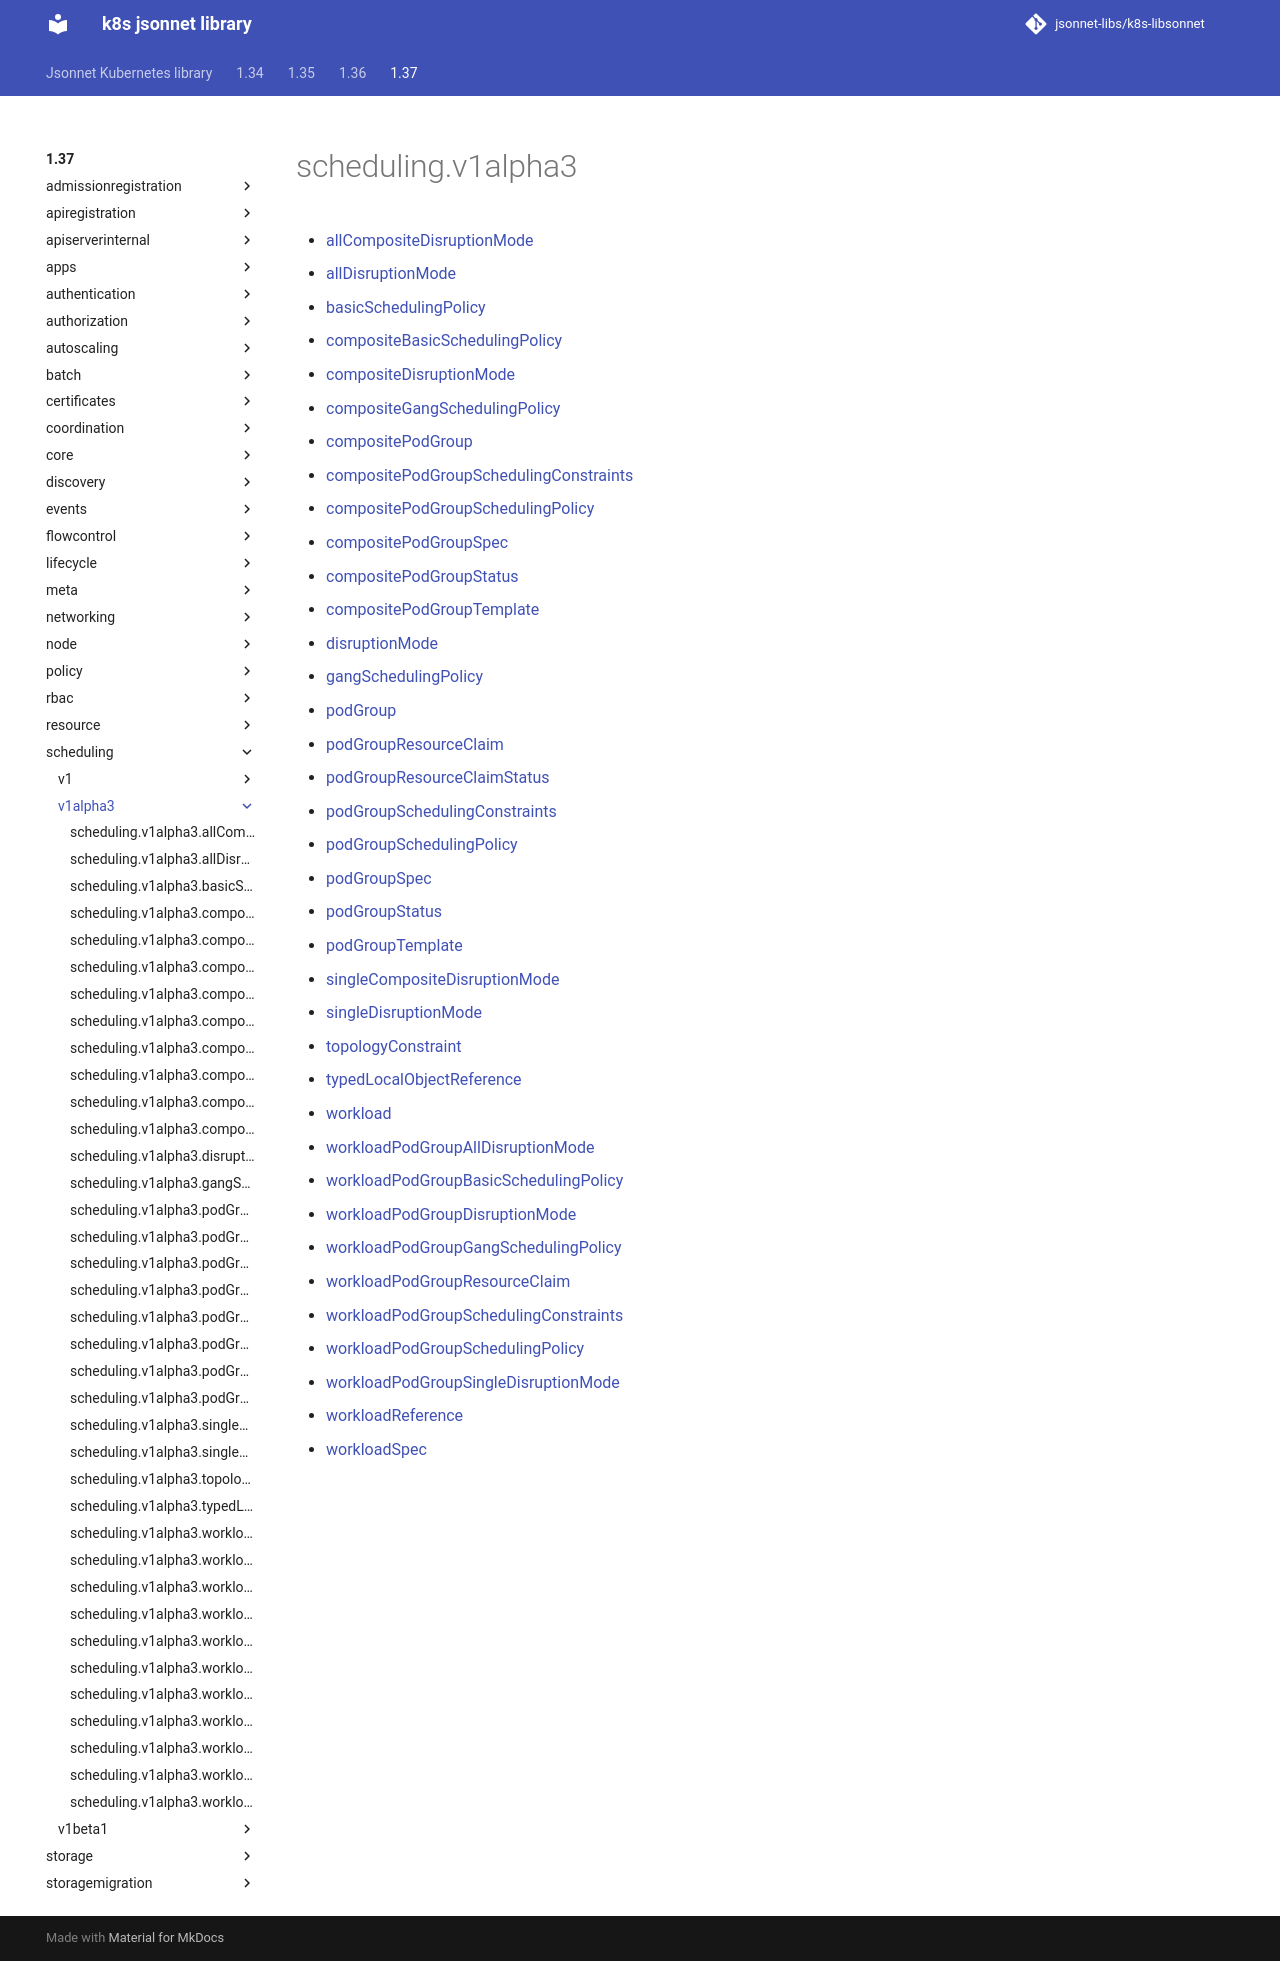

repository: jsonnet-libs/k8s-libsonnet · page: 1.37/scheduling/v1alpha3/index.html · generator: mkdocs

---
permalink: /1.37/scheduling/v1alpha3/
---

# scheduling.v1alpha3



* [allCompositeDisruptionMode](allCompositeDisruptionMode.md)
* [allDisruptionMode](allDisruptionMode.md)
* [basicSchedulingPolicy](basicSchedulingPolicy.md)
* [compositeBasicSchedulingPolicy](compositeBasicSchedulingPolicy.md)
* [compositeDisruptionMode](compositeDisruptionMode.md)
* [compositeGangSchedulingPolicy](compositeGangSchedulingPolicy.md)
* [compositePodGroup](compositePodGroup.md)
* [compositePodGroupSchedulingConstraints](compositePodGroupSchedulingConstraints.md)
* [compositePodGroupSchedulingPolicy](compositePodGroupSchedulingPolicy.md)
* [compositePodGroupSpec](compositePodGroupSpec.md)
* [compositePodGroupStatus](compositePodGroupStatus.md)
* [compositePodGroupTemplate](compositePodGroupTemplate.md)
* [disruptionMode](disruptionMode.md)
* [gangSchedulingPolicy](gangSchedulingPolicy.md)
* [podGroup](podGroup.md)
* [podGroupResourceClaim](podGroupResourceClaim.md)
* [podGroupResourceClaimStatus](podGroupResourceClaimStatus.md)
* [podGroupSchedulingConstraints](podGroupSchedulingConstraints.md)
* [podGroupSchedulingPolicy](podGroupSchedulingPolicy.md)
* [podGroupSpec](podGroupSpec.md)
* [podGroupStatus](podGroupStatus.md)
* [podGroupTemplate](podGroupTemplate.md)
* [singleCompositeDisruptionMode](singleCompositeDisruptionMode.md)
* [singleDisruptionMode](singleDisruptionMode.md)
* [topologyConstraint](topologyConstraint.md)
* [typedLocalObjectReference](typedLocalObjectReference.md)
* [workload](workload.md)
* [workloadPodGroupAllDisruptionMode](workloadPodGroupAllDisruptionMode.md)
* [workloadPodGroupBasicSchedulingPolicy](workloadPodGroupBasicSchedulingPolicy.md)
* [workloadPodGroupDisruptionMode](workloadPodGroupDisruptionMode.md)
* [workloadPodGroupGangSchedulingPolicy](workloadPodGroupGangSchedulingPolicy.md)
* [workloadPodGroupResourceClaim](workloadPodGroupResourceClaim.md)
* [workloadPodGroupSchedulingConstraints](workloadPodGroupSchedulingConstraints.md)
* [workloadPodGroupSchedulingPolicy](workloadPodGroupSchedulingPolicy.md)
* [workloadPodGroupSingleDisruptionMode](workloadPodGroupSingleDisruptionMode.md)
* [workloadReference](workloadReference.md)
* [workloadSpec](workloadSpec.md)
